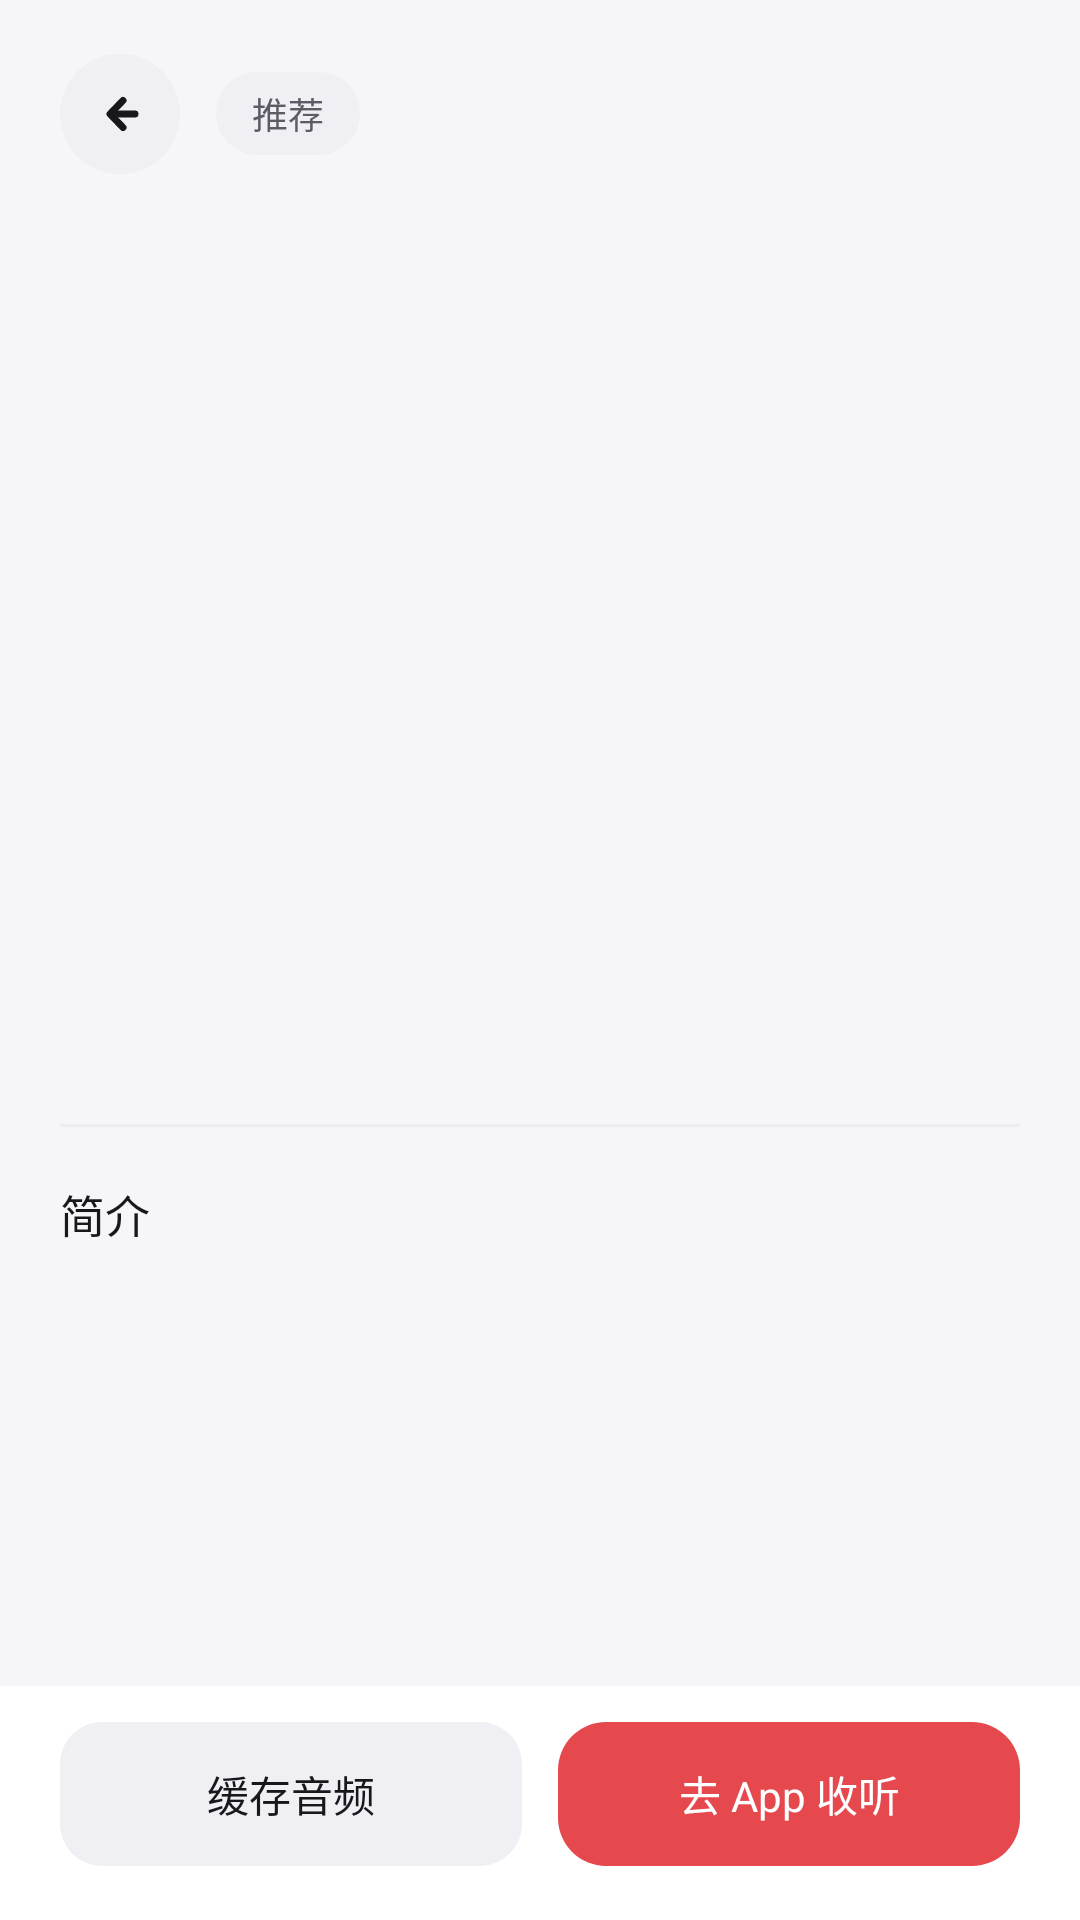

Reconstruct the res/layout file that produces this screen, plus the resources it refers to.
<!-- AndroidManifest.xml: application theme Theme.AudioSleep -->
<!-- res/layout/activity_feed_detail.xml -->
<?xml version="1.0" encoding="utf-8"?>
<LinearLayout xmlns:android="http://schemas.android.com/apk/res/android"
    android:layout_width="match_parent"
    android:layout_height="match_parent"
    android:background="@color/bg"
    android:orientation="vertical">

    <ScrollView
        android:layout_width="match_parent"
        android:layout_height="0dp"
        android:layout_weight="1"
        android:fillViewport="true"
        android:overScrollMode="never"
        android:scrollbars="none">

        <LinearLayout
            android:layout_width="match_parent"
            android:layout_height="wrap_content"
            android:orientation="vertical"
            android:paddingStart="20dp"
            android:paddingTop="16dp"
            android:paddingEnd="20dp"
            android:paddingBottom="20dp">

            <LinearLayout
                android:layout_width="match_parent"
                android:layout_height="44dp"
                android:gravity="center_vertical"
                android:orientation="horizontal">

                <ImageView
                    android:id="@+id/btnBack"
                    android:layout_width="40dp"
                    android:layout_height="40dp"
                    android:background="@drawable/bg_btn_circle_surface"
                    android:contentDescription="返回"
                    android:padding="10dp"
                    android:src="@drawable/ic_back"
                    android:tint="@color/text_primary" />

                <TextView
                    android:id="@+id/tvPlatform"
                    android:layout_width="wrap_content"
                    android:layout_height="wrap_content"
                    android:layout_marginStart="12dp"
                    android:background="@drawable/bg_pill"
                    android:paddingStart="12dp"
                    android:paddingTop="5dp"
                    android:paddingEnd="12dp"
                    android:paddingBottom="5dp"
                    android:text="推荐"
                    android:textColor="@color/text_secondary"
                    android:textSize="12sp" />
            </LinearLayout>

            <ImageView
                android:id="@+id/ivCover"
                android:layout_width="match_parent"
                android:layout_height="210dp"
                android:layout_marginTop="16dp"
                android:background="@drawable/bg_cover_rounded"
                android:clipToOutline="true"
                android:contentDescription="封面"
                android:scaleType="centerCrop" />

            <TextView
                android:id="@+id/tvTitle"
                android:layout_width="match_parent"
                android:layout_height="wrap_content"
                android:layout_marginTop="18dp"
                android:fontFamily="sans-serif-medium"
                android:textColor="@color/text_primary"
                android:textSize="20sp" />

            <TextView
                android:id="@+id/tvMeta"
                android:layout_width="match_parent"
                android:layout_height="wrap_content"
                android:layout_marginTop="8dp"
                android:textColor="@color/text_tertiary"
                android:textSize="13sp" />

            <View
                android:layout_width="match_parent"
                android:layout_height="1dp"
                android:layout_marginTop="18dp"
                android:background="@color/stroke_soft" />

            <TextView
                android:layout_width="wrap_content"
                android:layout_height="wrap_content"
                android:layout_marginTop="18dp"
                android:fontFamily="sans-serif-medium"
                android:text="简介"
                android:textColor="@color/text_primary"
                android:textSize="15sp" />

            <TextView
                android:id="@+id/tvDesc"
                android:layout_width="match_parent"
                android:layout_height="wrap_content"
                android:layout_marginTop="8dp"
                android:lineSpacingExtra="4dp"
                android:textColor="@color/text_secondary"
                android:textSize="13sp" />

            <TextView
                android:id="@+id/tvExtra"
                android:layout_width="match_parent"
                android:layout_height="wrap_content"
                android:layout_marginTop="14dp"
                android:lineSpacingExtra="4dp"
                android:textColor="@color/text_tertiary"
                android:textSize="12sp" />
        </LinearLayout>
    </ScrollView>

    
    <LinearLayout
        android:layout_width="match_parent"
        android:layout_height="wrap_content"
        android:background="@color/nav_bg"
        android:orientation="horizontal"
        android:paddingStart="20dp"
        android:paddingTop="12dp"
        android:paddingEnd="20dp"
        android:paddingBottom="18dp">

        <TextView
            android:id="@+id/btnCache"
            android:layout_width="0dp"
            android:layout_height="48dp"
            android:layout_weight="1"
            android:background="@drawable/bg_btn_ghost"
            android:gravity="center"
            android:text="缓存音频"
            android:textColor="@color/text_primary"
            android:textSize="14sp" />

        <TextView
            android:id="@+id/btnOpen"
            android:layout_width="0dp"
            android:layout_height="48dp"
            android:layout_marginStart="12dp"
            android:layout_weight="1"
            android:background="@drawable/bg_btn_primary"
            android:gravity="center"
            android:text="去 App 收听"
            android:textColor="#FFFFFF"
            android:textSize="14sp" />
    </LinearLayout>
</LinearLayout>
<!-- resources referenced by this layout -->
<resources>
  <color name="bg">#F6F6F9</color>
  <color name="nav_bg">#FFFFFF</color>
  <color name="stroke_soft">#ECECF2</color>
  <color name="text_primary">#17171C</color>
  <color name="text_secondary">#5C5C66</color>
  <color name="text_tertiary">#8C8C96</color>
  <!-- drawable bg_btn_circle_surface (drawable) -->
  ﻿<?xml version="1.0" encoding="utf-8"?>
  <ripple xmlns:android="http://schemas.android.com/apk/res/android" android:color="#26FFFFFF">
      <item>
          <shape android:shape="oval">
              <solid android:color="@color/surface_alt" />
          </shape>
      </item>
  </ripple>
  <!-- drawable bg_btn_ghost (drawable) -->
  ﻿<?xml version="1.0" encoding="utf-8"?>
  <ripple xmlns:android="http://schemas.android.com/apk/res/android" android:color="#26FFFFFF">
      <item>
          <shape android:shape="rectangle">
              <solid android:color="@color/surface_alt" />
              <corners android:radius="14dp" />
          </shape>
      </item>
  </ripple>
  <!-- drawable bg_btn_primary (drawable) -->
  ﻿<?xml version="1.0" encoding="utf-8"?>
  <ripple xmlns:android="http://schemas.android.com/apk/res/android" android:color="#33FFFFFF">
      <item>
          <shape android:shape="rectangle">
              <solid android:color="@color/accent" />
              <corners android:radius="16dp" />
          </shape>
      </item>
  </ripple>
  <!-- drawable bg_pill (drawable) -->
  ﻿<?xml version="1.0" encoding="utf-8"?>
  <shape xmlns:android="http://schemas.android.com/apk/res/android" android:shape="rectangle">
      <solid android:color="@color/surface_alt" />
      <corners android:radius="999dp" />
  </shape>
  <!-- drawable ic_back (drawable) -->
  ﻿<?xml version="1.0" encoding="utf-8"?>
  <vector xmlns:android="http://schemas.android.com/apk/res/android"
      android:width="24dp"
      android:height="24dp"
      android:viewportWidth="24"
      android:viewportHeight="24">    <path
          android:fillColor="#00000000"
          android:strokeColor="#FFFFFFFF"
          android:strokeWidth="2.8"
          android:strokeLineCap="round"
          android:strokeLineJoin="round"
          android:pathData="M13.2,6.6 L8.0,12 L13.2,17.4" />    <path
          android:fillColor="#00000000"
          android:strokeColor="#FFFFFFFF"
          android:strokeWidth="2.8"
          android:strokeLineCap="round"
          android:strokeLineJoin="round"
          android:pathData="M8.8,12 H18.0" />
  </vector>
  <style name="Theme.AudioSleep" parent="Theme.AppCompat.Light.NoActionBar">
          <item name="android:windowBackground">@color/bg</item>
          <item name="android:statusBarColor">@color/bg</item>
          <item name="android:navigationBarColor">@color/bg</item>
          <item name="android:windowLightStatusBar">true</item>
          <item name="android:windowLightNavigationBar" tools:targetApi="27">true</item>
          <item name="colorAccent">@color/accent</item>
          <item name="android:textColorPrimary">@color/text_primary</item>
          <item name="android:textColorSecondary">@color/text_secondary</item>
          <item name="android:windowAnimationStyle">@null</item>
      </style>
  <color name="surface_alt">#EFEFF4</color>
  <color name="accent">#E5484D</color>
</resources>
